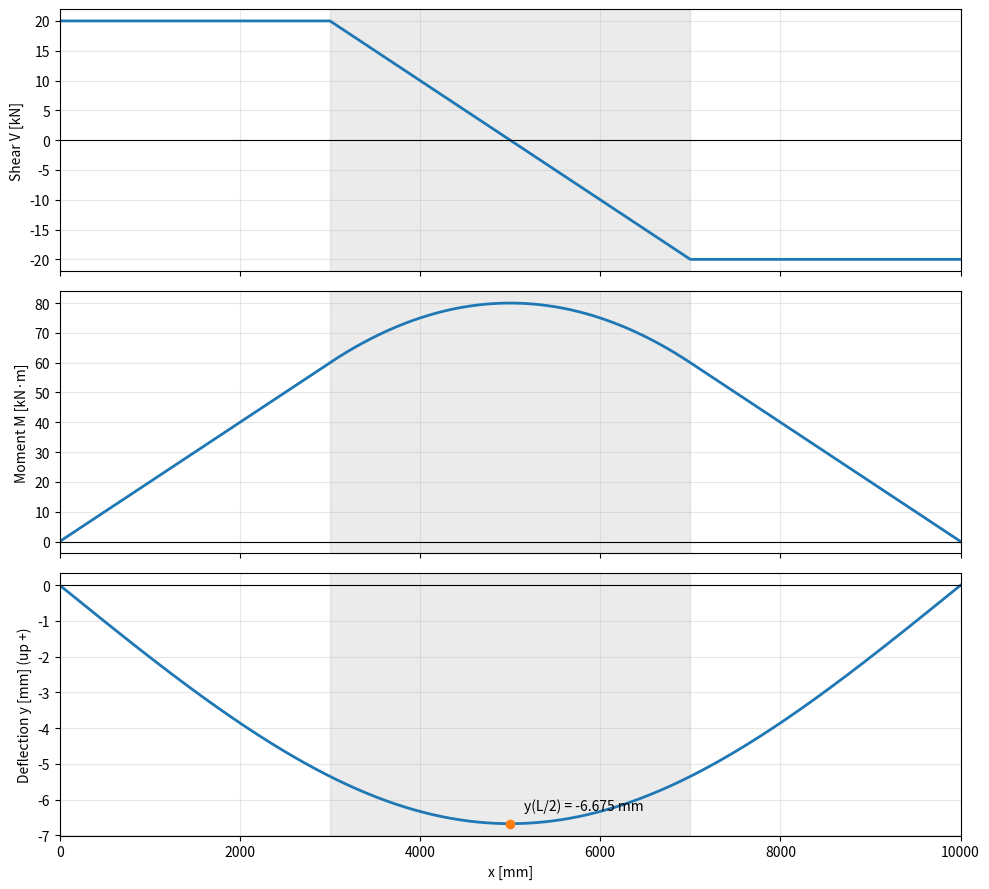

Python code for this plot:
import numpy as np
import matplotlib.pyplot as plt


def beam_centered_udl_numeric_deflection_mm_kN(w_kN_per_m, a_mm, L_mm, E_Pa, I_mm4, npts=4001):
    """
    Simply supported beam with centered partial UDL, using:
      length      : mm
      force       : kN
      moment      : kN·m (returned)
      deflection  : mm (returned)

    Inputs:
      w_kN_per_m  : kN/m   (UDL intensity over length a, centered)
      a_mm, L_mm  : mm
      E_Pa        : Pa (N/m^2)
      I_mm4       : mm^4
    """
    if not (0 < a_mm <= L_mm):
        raise ValueError("a_mm must satisfy 0 < a_mm <= L_mm")

    # --- Unit conversions to a consistent internal system (N, mm) ---
    # E in Pa = N/m^2 -> N/mm^2
    E_N_per_mm2 = E_Pa / 1e6
    I = I_mm4  # mm^4
    EI = E_N_per_mm2 * I  # N*mm^2

    # w: kN/m -> N/mm (1 kN=1000 N, 1 m=1000 mm => numerically same)
    w = w_kN_per_m  # N/mm

    # Geometry
    x1 = 0.5 * (L_mm - a_mm)
    x2 = 0.5 * (L_mm + a_mm)

    x = np.linspace(0.0, L_mm, npts)
    dx = x[1] - x[0]

    # Reactions (symmetry) in N
    RA = RB = 0.5 * w * a_mm  # N

    # Shear V(x) in N
    V = np.full_like(x, RA)
    in_load = (x >= x1) & (x <= x2)
    right_of_load = (x > x2)

    V[in_load] = RA - w * (x[in_load] - x1)
    V[right_of_load] = RA - w * a_mm  # = -RB

    # Moment M(x) in N*mm
    M = np.empty_like(x)
    left = x < x1
    M[left] = RA * x[left]
    M[in_load] = RA * x[in_load] - 0.5 * w * (x[in_load] - x1) ** 2
    M[right_of_load] = RB * (L_mm - x[right_of_load])  # ensures M(L)=0

    # Curvature kappa = y'' = M/(E I)  -> 1/mm
    kappa = M / EI

    # Integrate twice (trapezoidal) -> slope (rad), deflection (mm)
    theta = np.zeros_like(x)
    theta[1:] = np.cumsum(0.5 * (kappa[:-1] + kappa[1:]) * dx)

    y = np.zeros_like(x)
    y[1:] = np.cumsum(0.5 * (theta[:-1] + theta[1:]) * dx)

    # Enforce y(0)=0 and y(L)=0 exactly by removing end-to-end line
    y = y - (y[0] + (y[-1] - y[0]) * (x / L_mm))

    # --- Convert outputs to requested designations ---
    V_kN = V / 1e3                # kN
    M_kNm = (M / 1e6)             # N*mm -> kN*m (1 kN*m = 1e6 N*mm)
    y_mm = y                      # mm

    return x, V_kN, M_kNm, y_mm, (RA / 1e3, RB / 1e3, x1, x2)


def plot_diagrams_mm_kN(x_mm, V_kN, M_kNm, y_mm, L_mm, x1, x2):
    fig, axs = plt.subplots(3, 1, figsize=(10, 9), sharex=True)

    def mark_load(ax):
        ax.axvspan(x1, x2, color="k", alpha=0.08)
        ax.axhline(0, color="k", lw=0.8)
        ax.grid(True, alpha=0.3)
        ax.set_xlim(0, L_mm)

    axs[0].plot(x_mm, V_kN, lw=2)
    mark_load(axs[0])
    axs[0].set_ylabel("Shear V [kN]")

    axs[1].plot(x_mm, M_kNm, lw=2)
    mark_load(axs[1])
    axs[1].set_ylabel("Moment M [kN·m]")

    axs[2].plot(x_mm, y_mm, lw=2)
    mark_load(axs[2])
    axs[2].set_ylabel("Deflection y [mm] (up +)")
    axs[2].set_xlabel("x [mm]")

    xm = L_mm / 2
    ym = np.interp(xm, x_mm, y_mm)
    axs[2].plot([xm], [ym], "o")
    axs[2].annotate(f"y(L/2) = {ym:.3f} mm", (xm, ym),
                    textcoords="offset points", xytext=(10, 10))

    plt.tight_layout()
    plt.show()


if __name__ == "__main__":
    # ---- Inputs in requested designations ----
    w = 10.0            # kN/m  (partial UDL intensity)
    a = 4000.0          # mm (loaded length, centered)
    L = 10000.0         # mm
    E = 210e9           # Pa
    I = 5.517e8         # mm^4

    x, V_kN, M_kNm, y_mm, (RA_kN, RB_kN, x1, x2) = beam_centered_udl_numeric_deflection_mm_kN(w, a, L, E, I)

    print(f"RA = {RA_kN:.6g} kN, RB = {RB_kN:.6g} kN")
    print(f"y(0)   = {y_mm[0]:.6e} mm")
    print(f"y(L)   = {y_mm[-1]:.6e} mm")
    print(f"y(L/2) = {np.interp(L/2, x, y_mm):.6f} mm (up +)")

    iV = np.argmax(np.abs(V_kN))
    iM = np.argmax(np.abs(M_kNm))
    print(f"Max |V| = {abs(V_kN[iV]):.6g} kN at x = {x[iV]:.4g} mm (V = {V_kN[iV]:.6g} kN)")
    print(f"Max |M| = {abs(M_kNm[iM]):.6g} kN·m at x = {x[iM]:.4g} mm (M = {M_kNm[iM]:.6g} kN·m)")

    plot_diagrams_mm_kN(x, V_kN, M_kNm, y_mm, L, x1, x2)
